Run: headless pygame with SDL's dummy video driver; simulated clock (each Clock.tick advances the game by its frame time, no real sleeping); random seed 0; keys injected as events and as key.get_pressed() state; no mouse input.
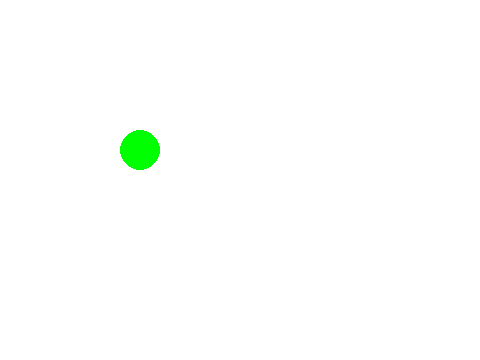
Frame 1 of 4 · flips 1–60 · no input
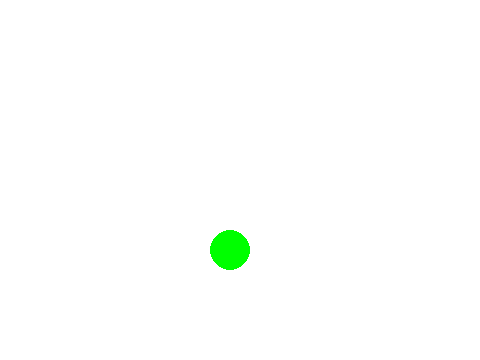
Frame 2 of 4 · flips 61–180 · tapped SPACE, RETURN · held RIGHT (→), D
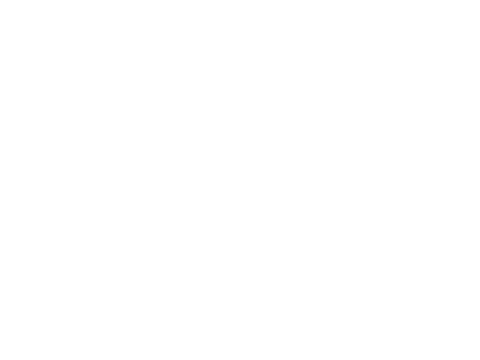
Frame 3 of 4 · flips 181–300 · held DOWN (↓), S
Frame 4 of 4 · flips 301–420 · held LEFT (←), A, UP (↑), W · screen unchanged from frame 3, image omitted

The pygame program that drew these frames:

import pygame
import random as r
import time

WIDTH = 480
HEIGHT = 360
FPS = 30

class Player(pygame.sprite.Sprite):

    def __init__(self):
        # pygame.sprite.Sprite.__init__(self)
        super().__init__()
        self.image = pygame.Surface((50, 50))
        self.image.fill(GREEN)
        self.rect = self.image.get_rect()
        self.rect.center = (WIDTH/2, HEIGHT/2)

    def update(self):
        pygame.draw.ellipse(screen, GREEN,
                            (10, 50, 280, 100))
        self.rect.x += 5
        if self.rect.x > WIDTH:
            self.rect.x = 0
#
# class Figure:
#
#     def __init__(self):


pygame.init()
pygame.mixer.init()  # для звука
screen = pygame.display.set_mode((WIDTH, HEIGHT))
pygame.display.set_caption("My Game")
clock = pygame.time.Clock()
all_sprites = pygame.sprite.Group()
# Задаем цвета
WHITE = (255, 255, 255)
BLACK = (0, 0, 0)
RED = (255, 0, 0)
GREEN = (0, 255, 0)
BLUE = (0, 0, 255)







player = Player()
all_sprites.add(player)
pygame.draw.circle(screen, BLACK, (100, 200), 30,10)
# Цикл игры
running = True

x = 100
y = 100
start = time.time()
count = 0
while running:

    # Держим цикл на правильной скорости
    clock.tick(FPS)
    # Ввод процесса (события)
    for event in pygame.event.get():
        # check for closing window
        if event.type == pygame.QUIT:
            running = False
    # Обновление

    # all_sprites.update()


    # Рендеринг
    count += 1
    # end = time.time()
    # print(f'count is {count}, time is {round(end-start)}')
    screen.fill(WHITE)
    pygame.draw.circle(screen, GREEN,(x, y), 20)

    x += 5
    if x > 300:
        x = 50
        y += 50

    # all_sprites.draw(screen)
    # После отрисовки всего, переворачиваем экран
    pygame.display.flip()

pygame.quit()
